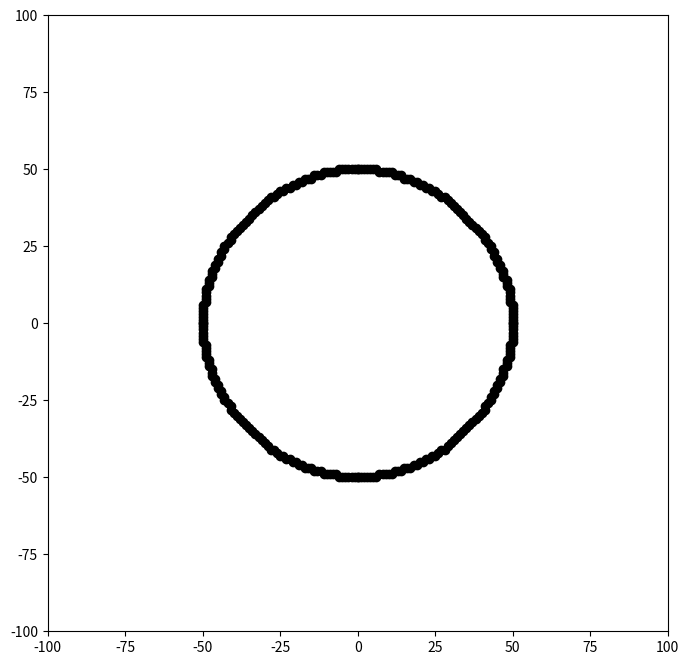

Write the Python code that produced this figure.
from matplotlib import pyplot as plt
import time

f = plt.figure(1, figsize = (8,8))
ax = f.gca()
ax.set_xlim([-100, 100])
ax.set_ylim([-100, 100])
f.show()

# Assuming x2 > x1 and y2 > y1
r = 50
x = 0
y = r
# d is the decision to change y
d = 3 - 2 * r

def plot(x, y, _radius):
    ax.plot(x, y, 'ko')
    ax.plot(-x, y, 'ko')
    ax.plot(x, -y, 'ko')
    ax.plot(-x, -y, 'ko')
    ax.plot(y, x, 'ko')
    ax.plot(y, -x, 'ko')
    ax.plot(-y, x, 'ko')
    ax.plot(-y, -x, 'ko')
    f.canvas.draw()

while y >= x:
    plot(x, y, r)
    x = x + 1
    if d > 0:
        y = y - 1
        d = d + 4 * (x - y) + 10
    else:
        d = d + 4 * x + 6

